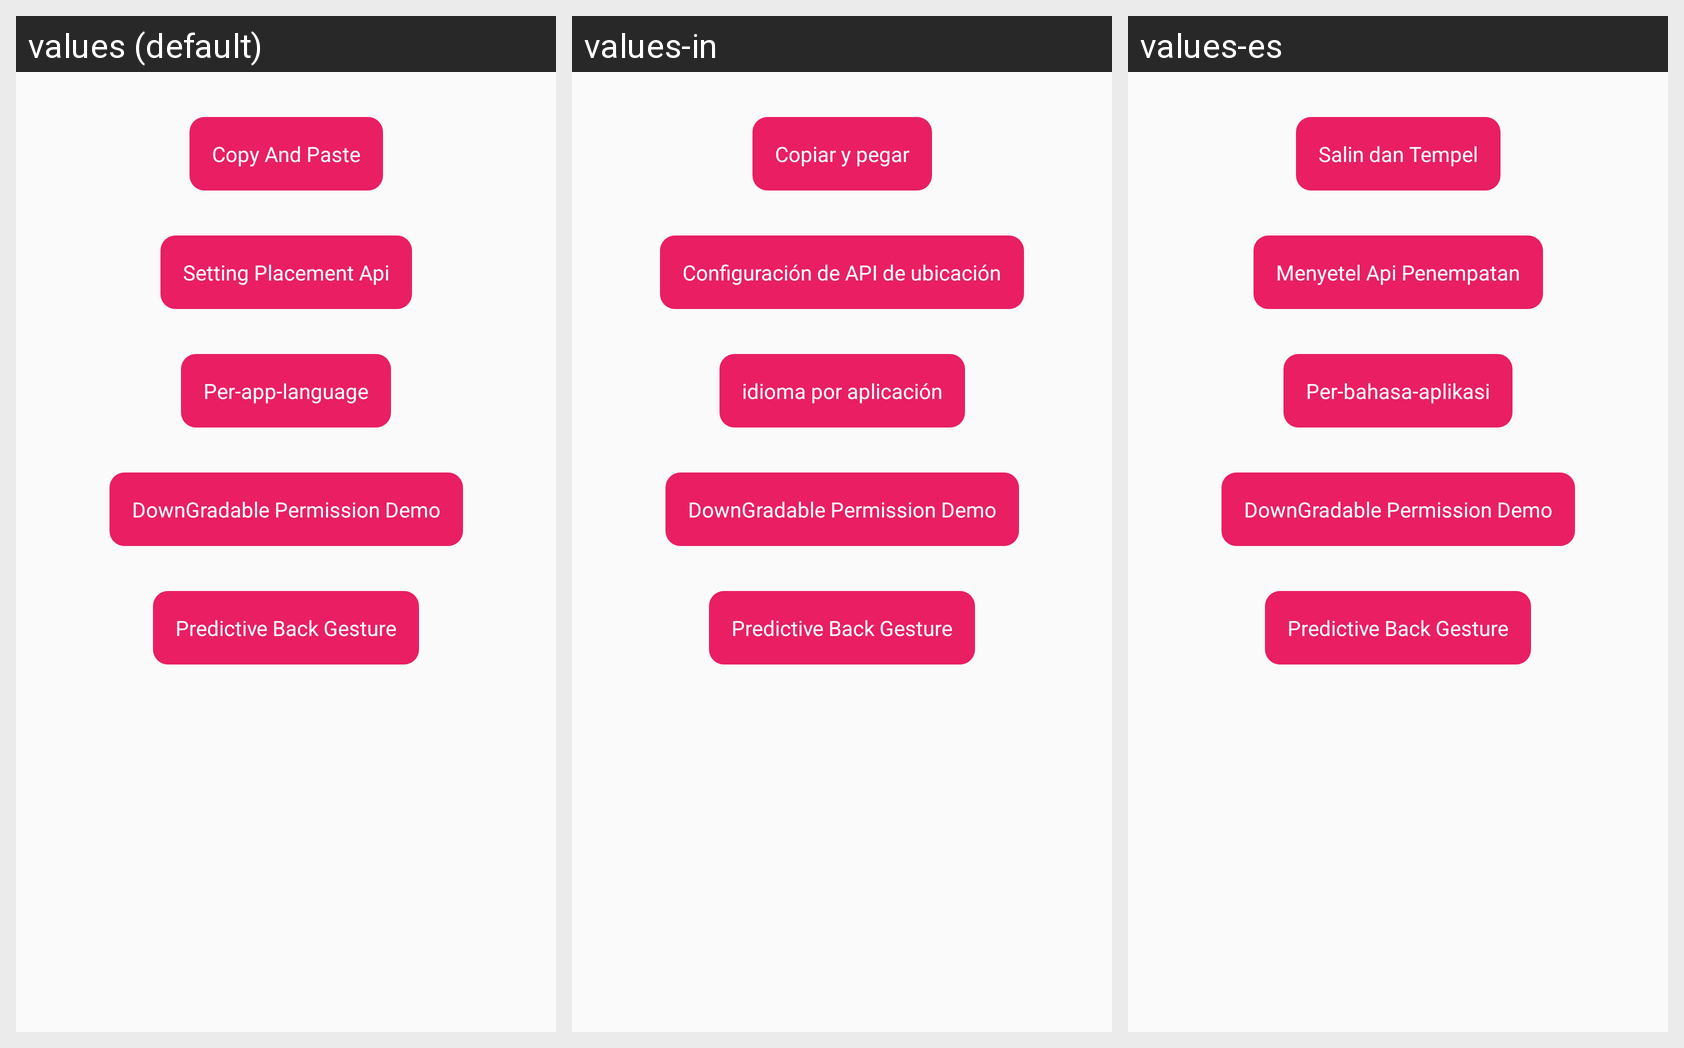

For this localized Android screen grid, give each drawn string resource with its value in every locale shown.
Android screen res/layout/activity_main.xml rendered under 3 locales, left to right: values (default), values-in, values-es. Device: Nexus 5 (rendered at 1080×1920; each locale shown at half size, 540×960, under a caption strip naming it); theme Theme.Android13_features.
Strings drawn on this screen, with the default value and each locale's value (text and hints the layout hard-codes appear in the picture but are not listed):

copy_and_paste
  values: Copy And Paste
  values-in: Copiar y pegar
  values-es: Salin dan Tempel

setting_placement_api
  values: Setting Placement Api
  values-in: Configuración de API de ubicación
  values-es: Menyetel Api Penempatan

per_app_language
  values: Per-app-language
  values-in: idioma por aplicación
  values-es: Per-bahasa-aplikasi
